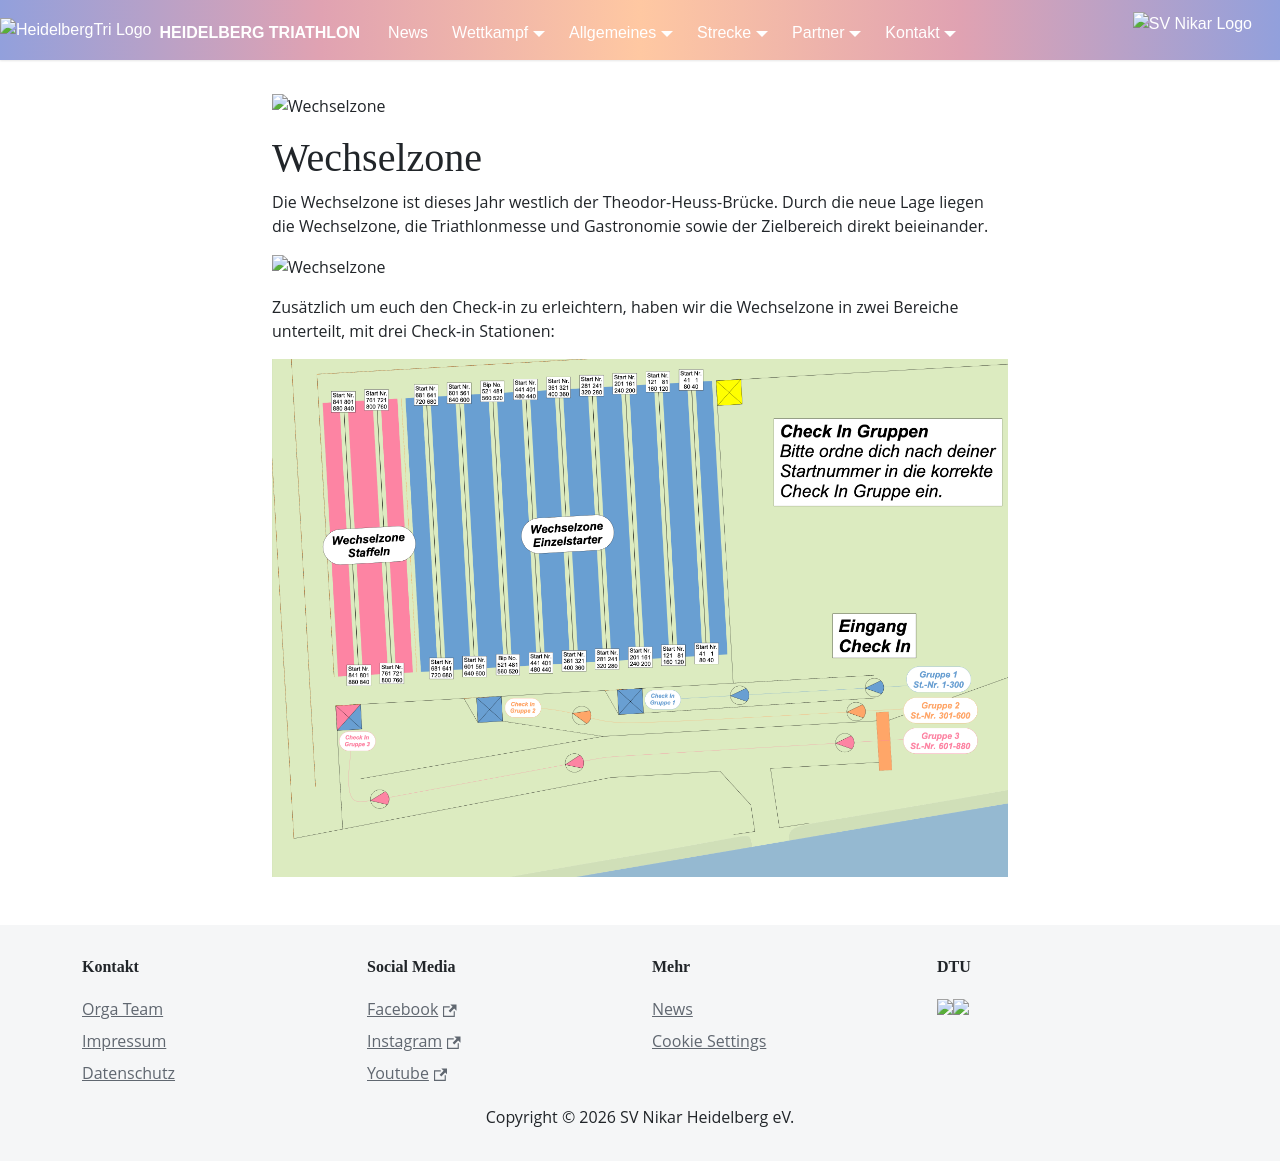

repository: heidelbergman-de/heidelbergman-de.github.io · page: Strecke/Wechselzone/index.html · generator: docusaurus

---
title: Wechselzone
---

![Wechselzone](/img/banner/Wechselzone.png)

# Wechselzone

Die Wechselzone ist dieses Jahr westlich der Theodor-Heuss-Brücke. Durch die neue Lage liegen die Wechselzone, die Triathlonmesse und Gastronomie sowie der Zielbereich direkt beieinander. 

![Wechselzone](/img/pages/strecke/WZ.png)


Zusätzlich um euch den Check-in zu erleichtern, haben wir die Wechselzone in zwei Bereiche unterteilt, mit drei Check-in Stationen:

![Wechselzone](/img/pages/strecke/check_in.png)
